Run: headless pygame with SDL's dummy video driver; simulated clock (each Clock.tick advances the game by its frame time, no real sleeping); random seed 0; keys injected as events and as key.get_pressed() state; no mouse input.
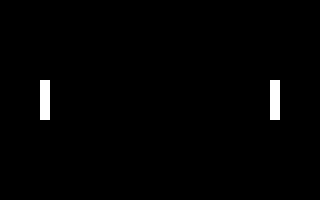
Frame 1 of 4 · flips 1–60 · no input
Frame 2 of 4 · flips 61–180 · tapped SPACE, RETURN · held RIGHT (→), D · screen unchanged from frame 1, image omitted
Frame 3 of 4 · flips 181–300 · held DOWN (↓), S · screen unchanged from frame 2, image omitted
Frame 4 of 4 · flips 301–420 · held LEFT (←), A, UP (↑), W · screen unchanged from frame 3, image omitted

The pygame program that drew these frames:

import pygame

"""
 -algo de herencia:

 -color, ancho, alto
 -hay cosas fijas como el color y el tamaño

 -metodo de chocar: límite para no salirse de la pantalla
 -metodo moverse: solo hacia arriba y hacia abajo

 -método para interactuar con la pelota
"""

class Paleta(pygame.Rect):
    pass    

class Pong:

    _ALTO = 200
    _ANCHO = 320
    _MARGEN_LATERAL = 40

    _ANCHO_PALETA = 10
    _ALTO_PALETA = 40

    def __init__(self):
        print("Construyendo un objeto pong")
        pygame.init()
        self.pantalla = pygame.display.set_mode((self._ANCHO, self._ALTO))

        self.jugador1 = Paleta(
            self._MARGEN_LATERAL,                     #coordenada x (left)
            (self._ALTO-self._ALTO_PALETA)/2,         #coordenada y (top)   
            self._ANCHO_PALETA,                       #ancho (width)
            self._ALTO_PALETA)                        #alto (height)

        self.jugador2 = Paleta(
            self._ANCHO-self._MARGEN_LATERAL-self._ANCHO_PALETA,
            (self._ALTO-self._ALTO_PALETA)/2,
            self._ANCHO_PALETA,
            self._ALTO_PALETA)

        

    def bucle_principal(self):
        print("Estoy en el bucle principal")
        while True:
            pygame.draw.rect(self.pantalla, (255, 255, 255), self.jugador1)
            pygame.draw.rect(self.pantalla, (255, 255, 255), self.jugador2)
            pygame.display.flip()

if __name__ == "__main__":
    juego = Pong()
    juego.bucle_principal()
